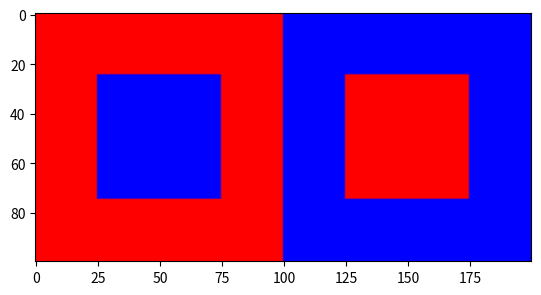

Source code (Python):
# Exercise 11 - build an image
import numpy as np
import matplotlib.pyplot as plt

MAX_RGB_VALUE=255
RED_INDEX=0
BLUE_INDEX=2

picture = np.zeros((100, 200, 3), dtype=np.uint8)

# Set red border
picture[0:25, 0:100, RED_INDEX] = MAX_RGB_VALUE
picture[75:100, 0:100, RED_INDEX] = MAX_RGB_VALUE
picture[0:100, 0:25, RED_INDEX] = MAX_RGB_VALUE
picture[0:100, 75:100, RED_INDEX] = MAX_RGB_VALUE

# Set blue border (indentical method)
picture[0:25, 100:200, BLUE_INDEX] = MAX_RGB_VALUE
picture[75:100, 100:200, BLUE_INDEX] = MAX_RGB_VALUE
picture[0:100, 100:125, BLUE_INDEX] = MAX_RGB_VALUE
picture[0:100, 175:200, BLUE_INDEX] = MAX_RGB_VALUE

# Set inner blue and inner red
picture[25:75, 25:75, BLUE_INDEX] = MAX_RGB_VALUE
picture[25:75, 125:175, RED_INDEX] = MAX_RGB_VALUE

# Show image
plt.imshow(picture)
plt.show()